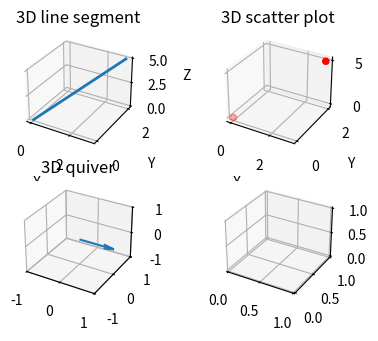

Source code (Python):
import numpy as np
import matplotlib.pyplot as plt

fig, axs = plt.subplots(2, 2, figsize=(4, 3), layout='constrained', subplot_kw={'projection': '3d'})

x = [0, 3]
y = [0, 2]
z = [0, 5]

# 3D line segment
ax = axs[0, 0]
ax.plot(x, y, z, linewidth=2)  # 3D line
ax.set_xlabel('X') 
ax.set_ylabel('Y') 
ax.set_zlabel('Z')
ax.set_title('3D line segment')

# scatter plot
ax = axs[0, 1]
ax.scatter(x, y, z, color='r')  # 3D scatter
ax.set_xlabel('X')
ax.set_ylabel('Y')
ax.set_zlabel('Z')
ax.set_title('3D scatter plot')

# scatter quiver
x, y, z = [0], [0], [0]
u, v, w = 1, 0, 0
ax = axs[1, 0]
ax.quiver(x[0], y[0], z[0], u, v, w)
ax.set_xlim([-1, 1])
ax.set_ylim([-1, 1])
ax.set_zlim([-1, 1])
ax.set_title('3D quiver')

plt.show()
